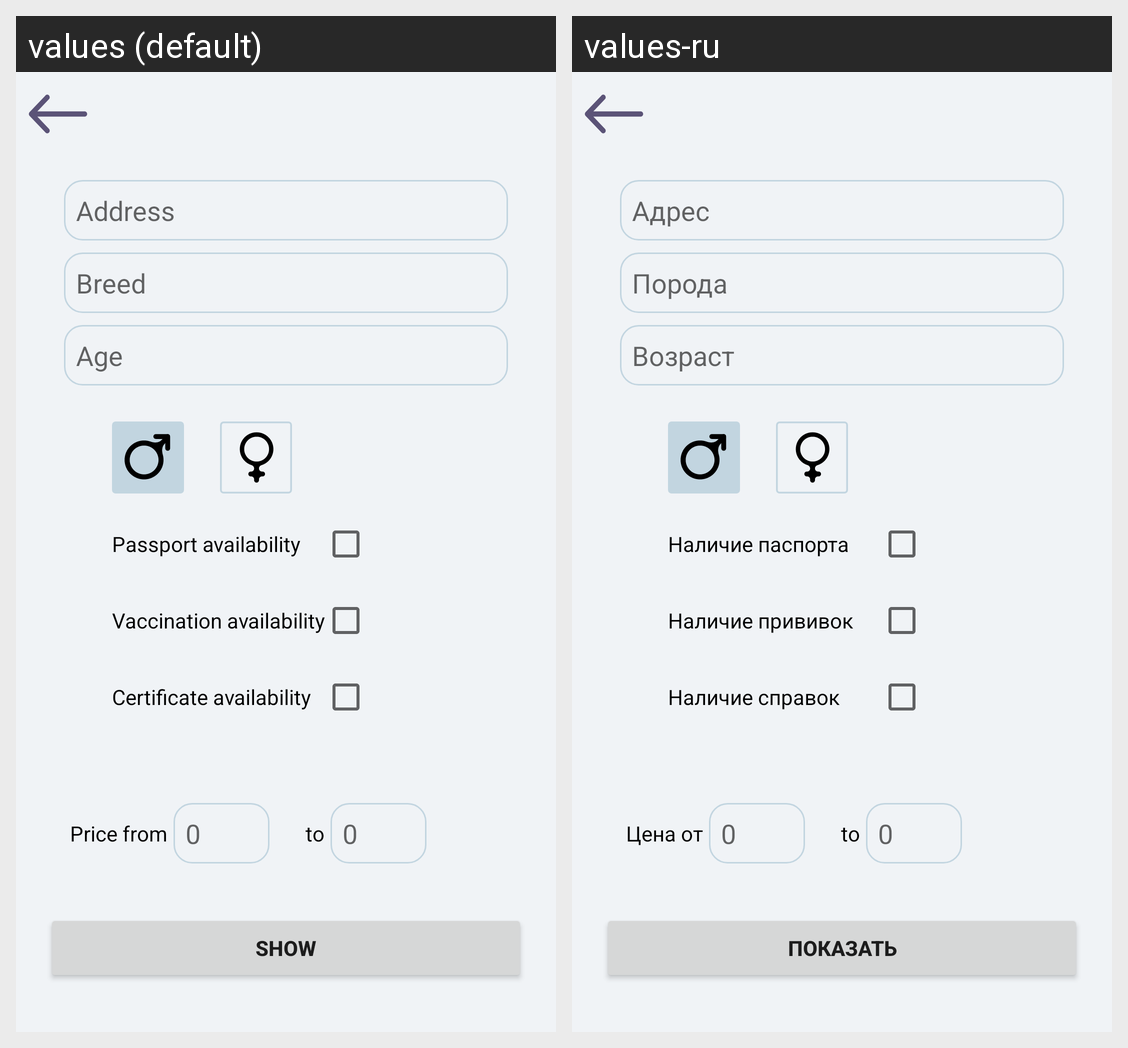

This grid shows one Android layout under two languages. Give, for every string resource on the screen, its name, the default text and each shown locale's text.
Android screen res/layout/fragment_parameters.xml rendered under 2 locales, left to right: values (default), values-ru. Device: Nexus 5 (rendered at 1080×1920; each locale shown at half size, 540×960, under a caption strip naming it); theme Theme.TiNimal.
Strings drawn on this screen, with the default value and each locale's value (text and hints the layout hard-codes, and strings that could not be matched under every locale, appear in the picture but are not listed):

address
  values: Address
  values-ru: Адрес

breed
  values: Breed
  values-ru: Порода

age
  values: Age
  values-ru: Возраст

passport_availability
  values: Passport availability
  values-ru: Наличие паспорта

vaccination_availability
  values: Vaccination availability
  values-ru: Наличие прививок

certificate_availability
  values: Certificate availability
  values-ru: Наличие справок

to
  values: to
  values-ru: to

price_from
  values: Price from
  values-ru: Цена от

show
  values: Show
  values-ru: Показать
